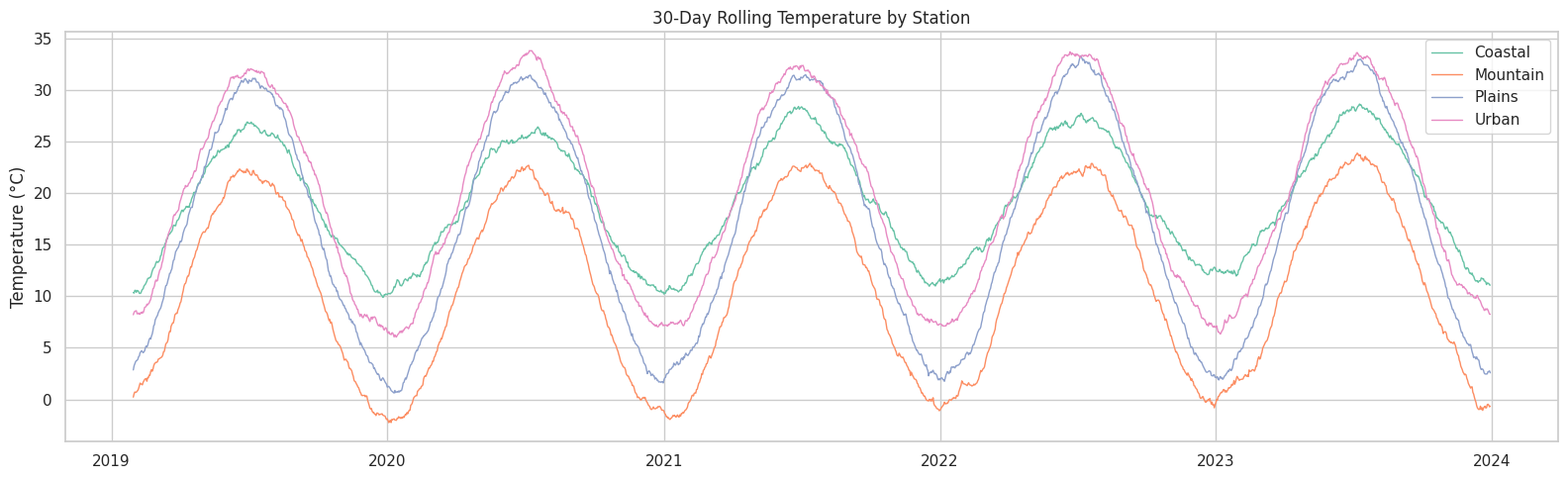
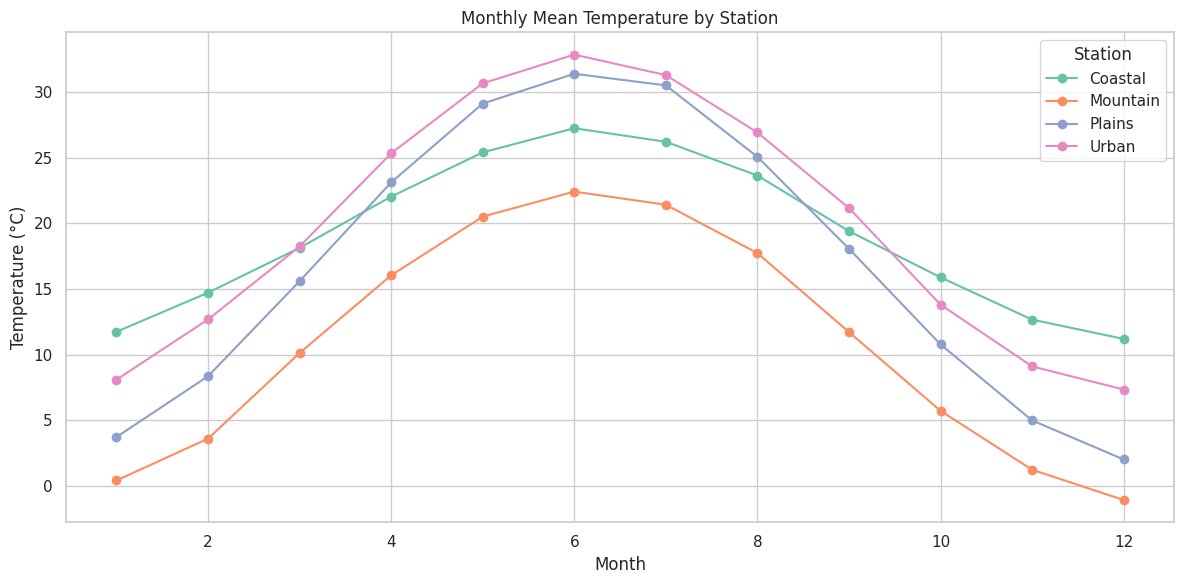
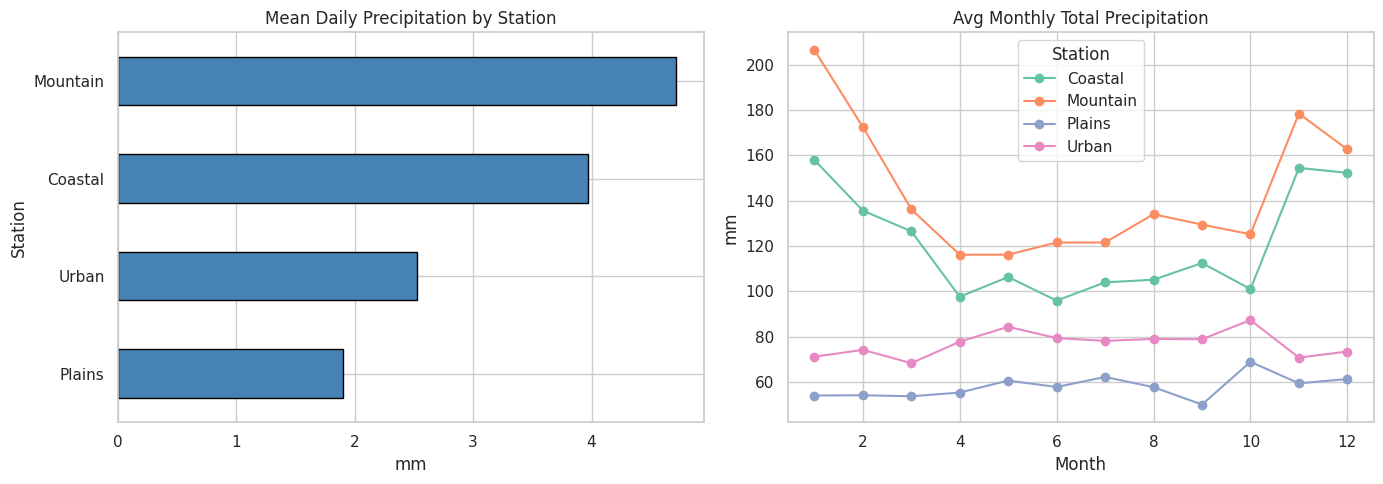
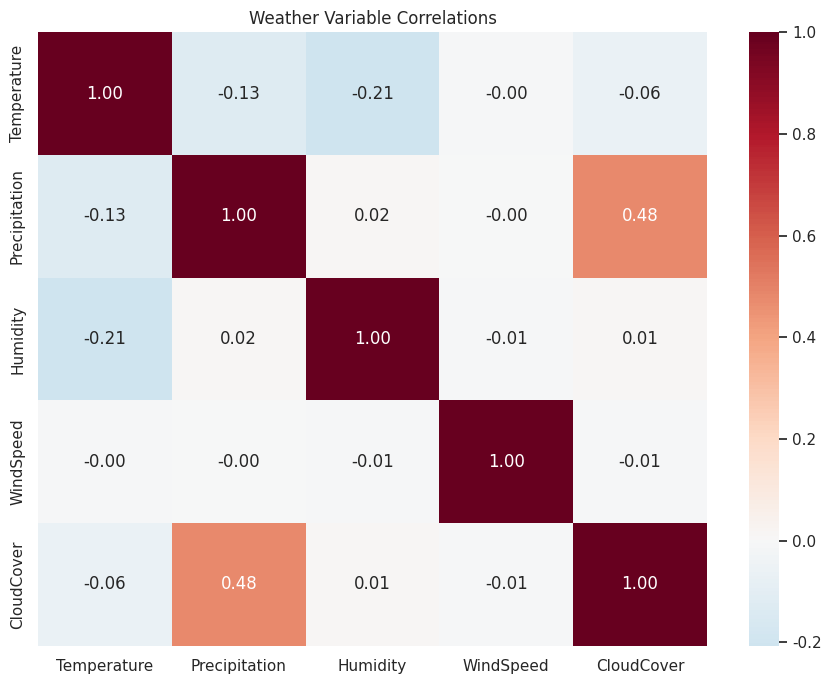
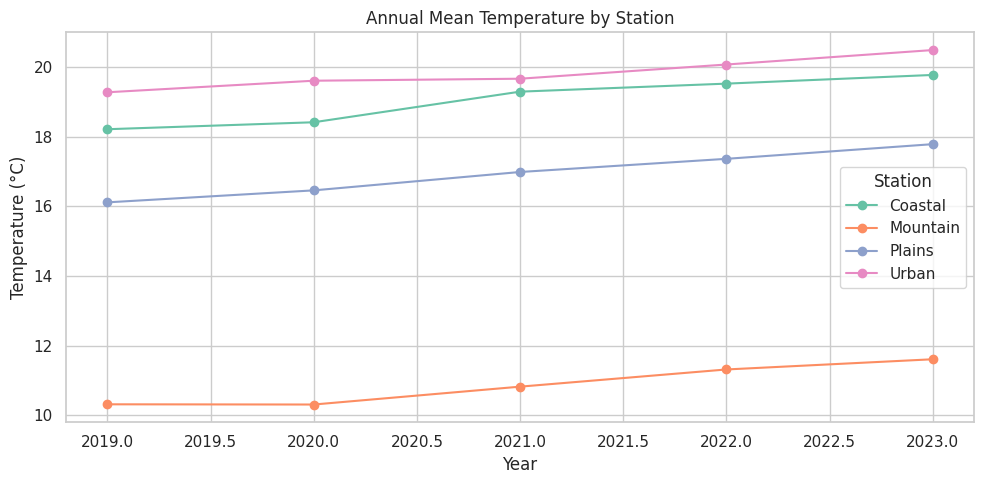

Recreate these plots in Python, in order.
import warnings
warnings.filterwarnings('ignore')
import matplotlib
matplotlib.use('Agg')

import numpy as np
import pandas as pd
import matplotlib.pyplot as plt
import seaborn as sns
sns.set_theme(style='whitegrid', palette='Set2')
np.random.seed(42)
print('Imports OK')

import os
SAVE_DIR = os.path.dirname(os.path.abspath('__file__'))
print(f'Save dir: {SAVE_DIR}')

np.random.seed(42)
stations = {'Coastal': {'temp_mean': 18, 'temp_amp': 8, 'precip_base': 3.5},
            'Mountain': {'temp_mean': 10, 'temp_amp': 12, 'precip_base': 4.0},
            'Plains': {'temp_mean': 16, 'temp_amp': 15, 'precip_base': 2.0},
            'Urban': {'temp_mean': 19, 'temp_amp': 13, 'precip_base': 2.5}}
n_days = 365 * 5
dates = pd.date_range('2019-01-01', periods=n_days, freq='D')
rows = []
for station, params in stations.items():
    doy = dates.dayofyear
    temp = params['temp_mean'] + params['temp_amp'] * np.sin(2*np.pi*(doy-80)/365.25) + np.random.normal(0, 3, n_days)
    # Slight warming trend
    temp += np.arange(n_days) * 0.001
    precip = np.clip(np.random.exponential(params['precip_base'], n_days), 0, 50).round(1)
    # More precip in winter for coastal/mountain
    if station in ['Coastal', 'Mountain']:
        winter_boost = np.where((dates.month <= 2) | (dates.month >= 11), 1.5, 1.0)
        precip = (precip * winter_boost).round(1)
    humidity = np.clip(65 + 15*np.sin(2*np.pi*(doy-170)/365.25) - temp*0.3 + np.random.normal(0, 8, n_days), 20, 100).round(0)
    wind = np.clip(np.random.exponential(12, n_days), 0, 60).round(1)
    cloud = np.clip(np.where(precip > 2, 70 + np.random.normal(0, 10, n_days),
                              40 + np.random.normal(0, 15, n_days)), 0, 100).round(0)
    for i in range(n_days):
        rows.append({'Date': dates[i], 'Station': station, 'Temperature': round(temp[i], 1),
                     'Precipitation': precip[i], 'Humidity': humidity[i],
                     'WindSpeed': wind[i], 'CloudCover': cloud[i]})
df = pd.DataFrame(rows)
df['Month'] = df['Date'].dt.month
df['Year'] = df['Date'].dt.year
df['Season'] = df['Month'].map({12:'Winter',1:'Winter',2:'Winter',3:'Spring',4:'Spring',5:'Spring',
                                 6:'Summer',7:'Summer',8:'Summer',9:'Fall',10:'Fall',11:'Fall'})
print(f'Dataset: {df.shape}')
print(f'Stations: {df["Station"].nunique()}, Years: {df["Year"].nunique()}')
df.head()

print(f'Missing values: {df.isnull().sum().sum()}')
print(f'Records per station: {df.groupby("Station").size().to_dict()}')

fig, ax = plt.subplots(figsize=(16, 5))
for station in df['Station'].unique():
    sub = df[df['Station'] == station].set_index('Date')['Temperature'].rolling(30).mean()
    ax.plot(sub.index, sub.values, label=station, linewidth=1)
ax.set_title('30-Day Rolling Temperature by Station')
ax.set_ylabel('Temperature (°C)')
ax.legend()
plt.tight_layout()
plt.savefig(os.path.join(SAVE_DIR, 'temp_trends.png'), dpi=100, bbox_inches='tight')
plt.show()

fig, ax = plt.subplots(figsize=(12, 6))
pivot = df.groupby(['Station', 'Month'])['Temperature'].mean().unstack(level=0)
pivot.plot(ax=ax, marker='o')
ax.set_title('Monthly Mean Temperature by Station')
ax.set_xlabel('Month')
ax.set_ylabel('Temperature (°C)')
plt.tight_layout()
plt.savefig(os.path.join(SAVE_DIR, 'seasonal_temp.png'), dpi=100, bbox_inches='tight')
plt.show()

fig, axes = plt.subplots(1, 2, figsize=(14, 5))
df.groupby('Station')['Precipitation'].mean().sort_values().plot.barh(ax=axes[0], edgecolor='black', color='steelblue')
axes[0].set_title('Mean Daily Precipitation by Station')
axes[0].set_xlabel('mm')
monthly_precip = df.groupby(['Station', 'Month'])['Precipitation'].sum().unstack(level=0) / df['Year'].nunique()
monthly_precip.plot(ax=axes[1], marker='o')
axes[1].set_title('Avg Monthly Total Precipitation')
axes[1].set_ylabel('mm')
plt.tight_layout()
plt.savefig(os.path.join(SAVE_DIR, 'precipitation.png'), dpi=100, bbox_inches='tight')
plt.show()

fig, ax = plt.subplots(figsize=(9, 7))
num_cols = ['Temperature', 'Precipitation', 'Humidity', 'WindSpeed', 'CloudCover']
sns.heatmap(df[num_cols].corr(), annot=True, fmt='.2f', cmap='RdBu_r', center=0, ax=ax)
ax.set_title('Weather Variable Correlations')
plt.tight_layout()
plt.savefig(os.path.join(SAVE_DIR, 'correlations.png'), dpi=100, bbox_inches='tight')
plt.show()

annual_temp = df.groupby(['Year', 'Station'])['Temperature'].mean().unstack()
fig, ax = plt.subplots(figsize=(10, 5))
annual_temp.plot(ax=ax, marker='o')
ax.set_title('Annual Mean Temperature by Station')
ax.set_ylabel('Temperature (°C)')
plt.tight_layout()
plt.savefig(os.path.join(SAVE_DIR, 'warming_trend.png'), dpi=100, bbox_inches='tight')
plt.show()
total_change = annual_temp.iloc[-1] - annual_temp.iloc[0]
print('Temperature change over 5 years (°C):')
print(total_change.round(2))

# Hot days (>35°C) and heavy rain days (>20mm)
hot_days = df[df['Temperature'] > 35].groupby('Station').size()
heavy_rain = df[df['Precipitation'] > 20].groupby('Station').size()
extremes = pd.DataFrame({'HotDays': hot_days, 'HeavyRainDays': heavy_rain}).fillna(0).astype(int)
print('Extreme weather days (5 years):')
print(extremes)
